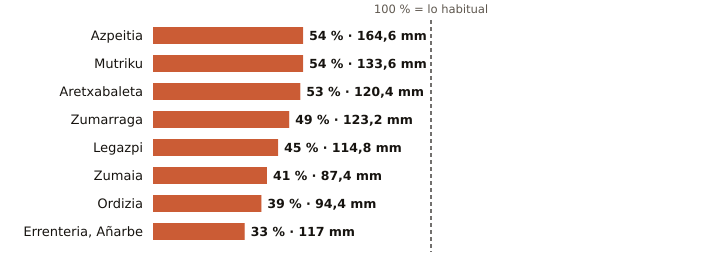

The table this chart was drawn from, first rows:
estacion, provincia, indicativo, mm_otono, referencia_mm, pct, periodo_referencia, hasta, hora
Azpeitia, Gipuzkoa, 1038X, 164.6, 306.5, 54, 2009-2025, 2026-11-11, 20
Mutriku, Gipuzkoa, 1052A, 133.6, 246.2, 54, 2009-2025, 2026-11-11, 20
Aretxabaleta, Gipuzkoa, 1048X, 120.4, 227.2, 53, 2009-2025, 2026-11-11, 20
Zumarraga, Gipuzkoa, 1037Y, 123.2, 250.4, 49, 2008-2025, 2026-11-11, 20
Legazpi, Gipuzkoa, 1037X, 114.8, 255.9, 45, 2003-2025, 2026-11-11, 20
Zumaia, Gipuzkoa, 1041A, 87.4, 213.4, 41, 1991-2020, 2026-11-11, 20
Ordizia, Gipuzkoa, 1026X, 94.4, 244.9, 39, 2009-2025, 2026-11-11, 19
Errenteria, Añarbe, Gipuzkoa, 1021X, 117.0, 353.9, 33, 2003-2025, 2026-11-11, 20
